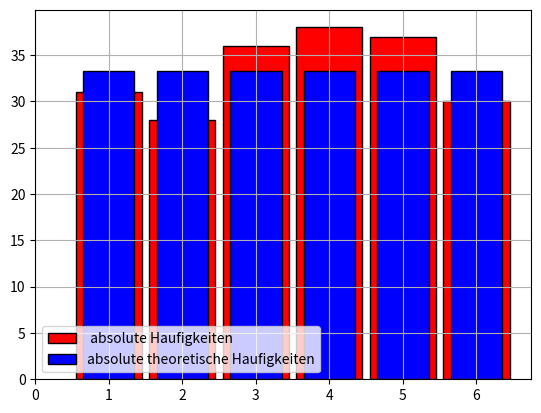

Reproduce this figure in Python.
import numpy
from random import randrange
from matplotlib.pyplot import bar, show, hist, grid, legend, xticks

N = 200
daten = [randrange(1, 7) for _ in range(N)]
print(daten)
z, count = numpy.unique(daten, return_counts=True)
d = dict([(z[i], count[i]) for i in range(0, 6)])
print(d)
bar(
    z,
    count,
    width=0.9,
    color="red",
    edgecolor="black",
    label=" absolute Haufigkeiten ",
)
D = dict([(k, N / 6) for k in range(1, 7)])
bar(
    D.keys(),
    D.values(),
    width=0.7,
    color="blue",
    edgecolor="black",
    label="absolute theoretische Haufigkeiten",
)
legend(loc="lower left")
xticks(range(0, 7))
grid()
show()
